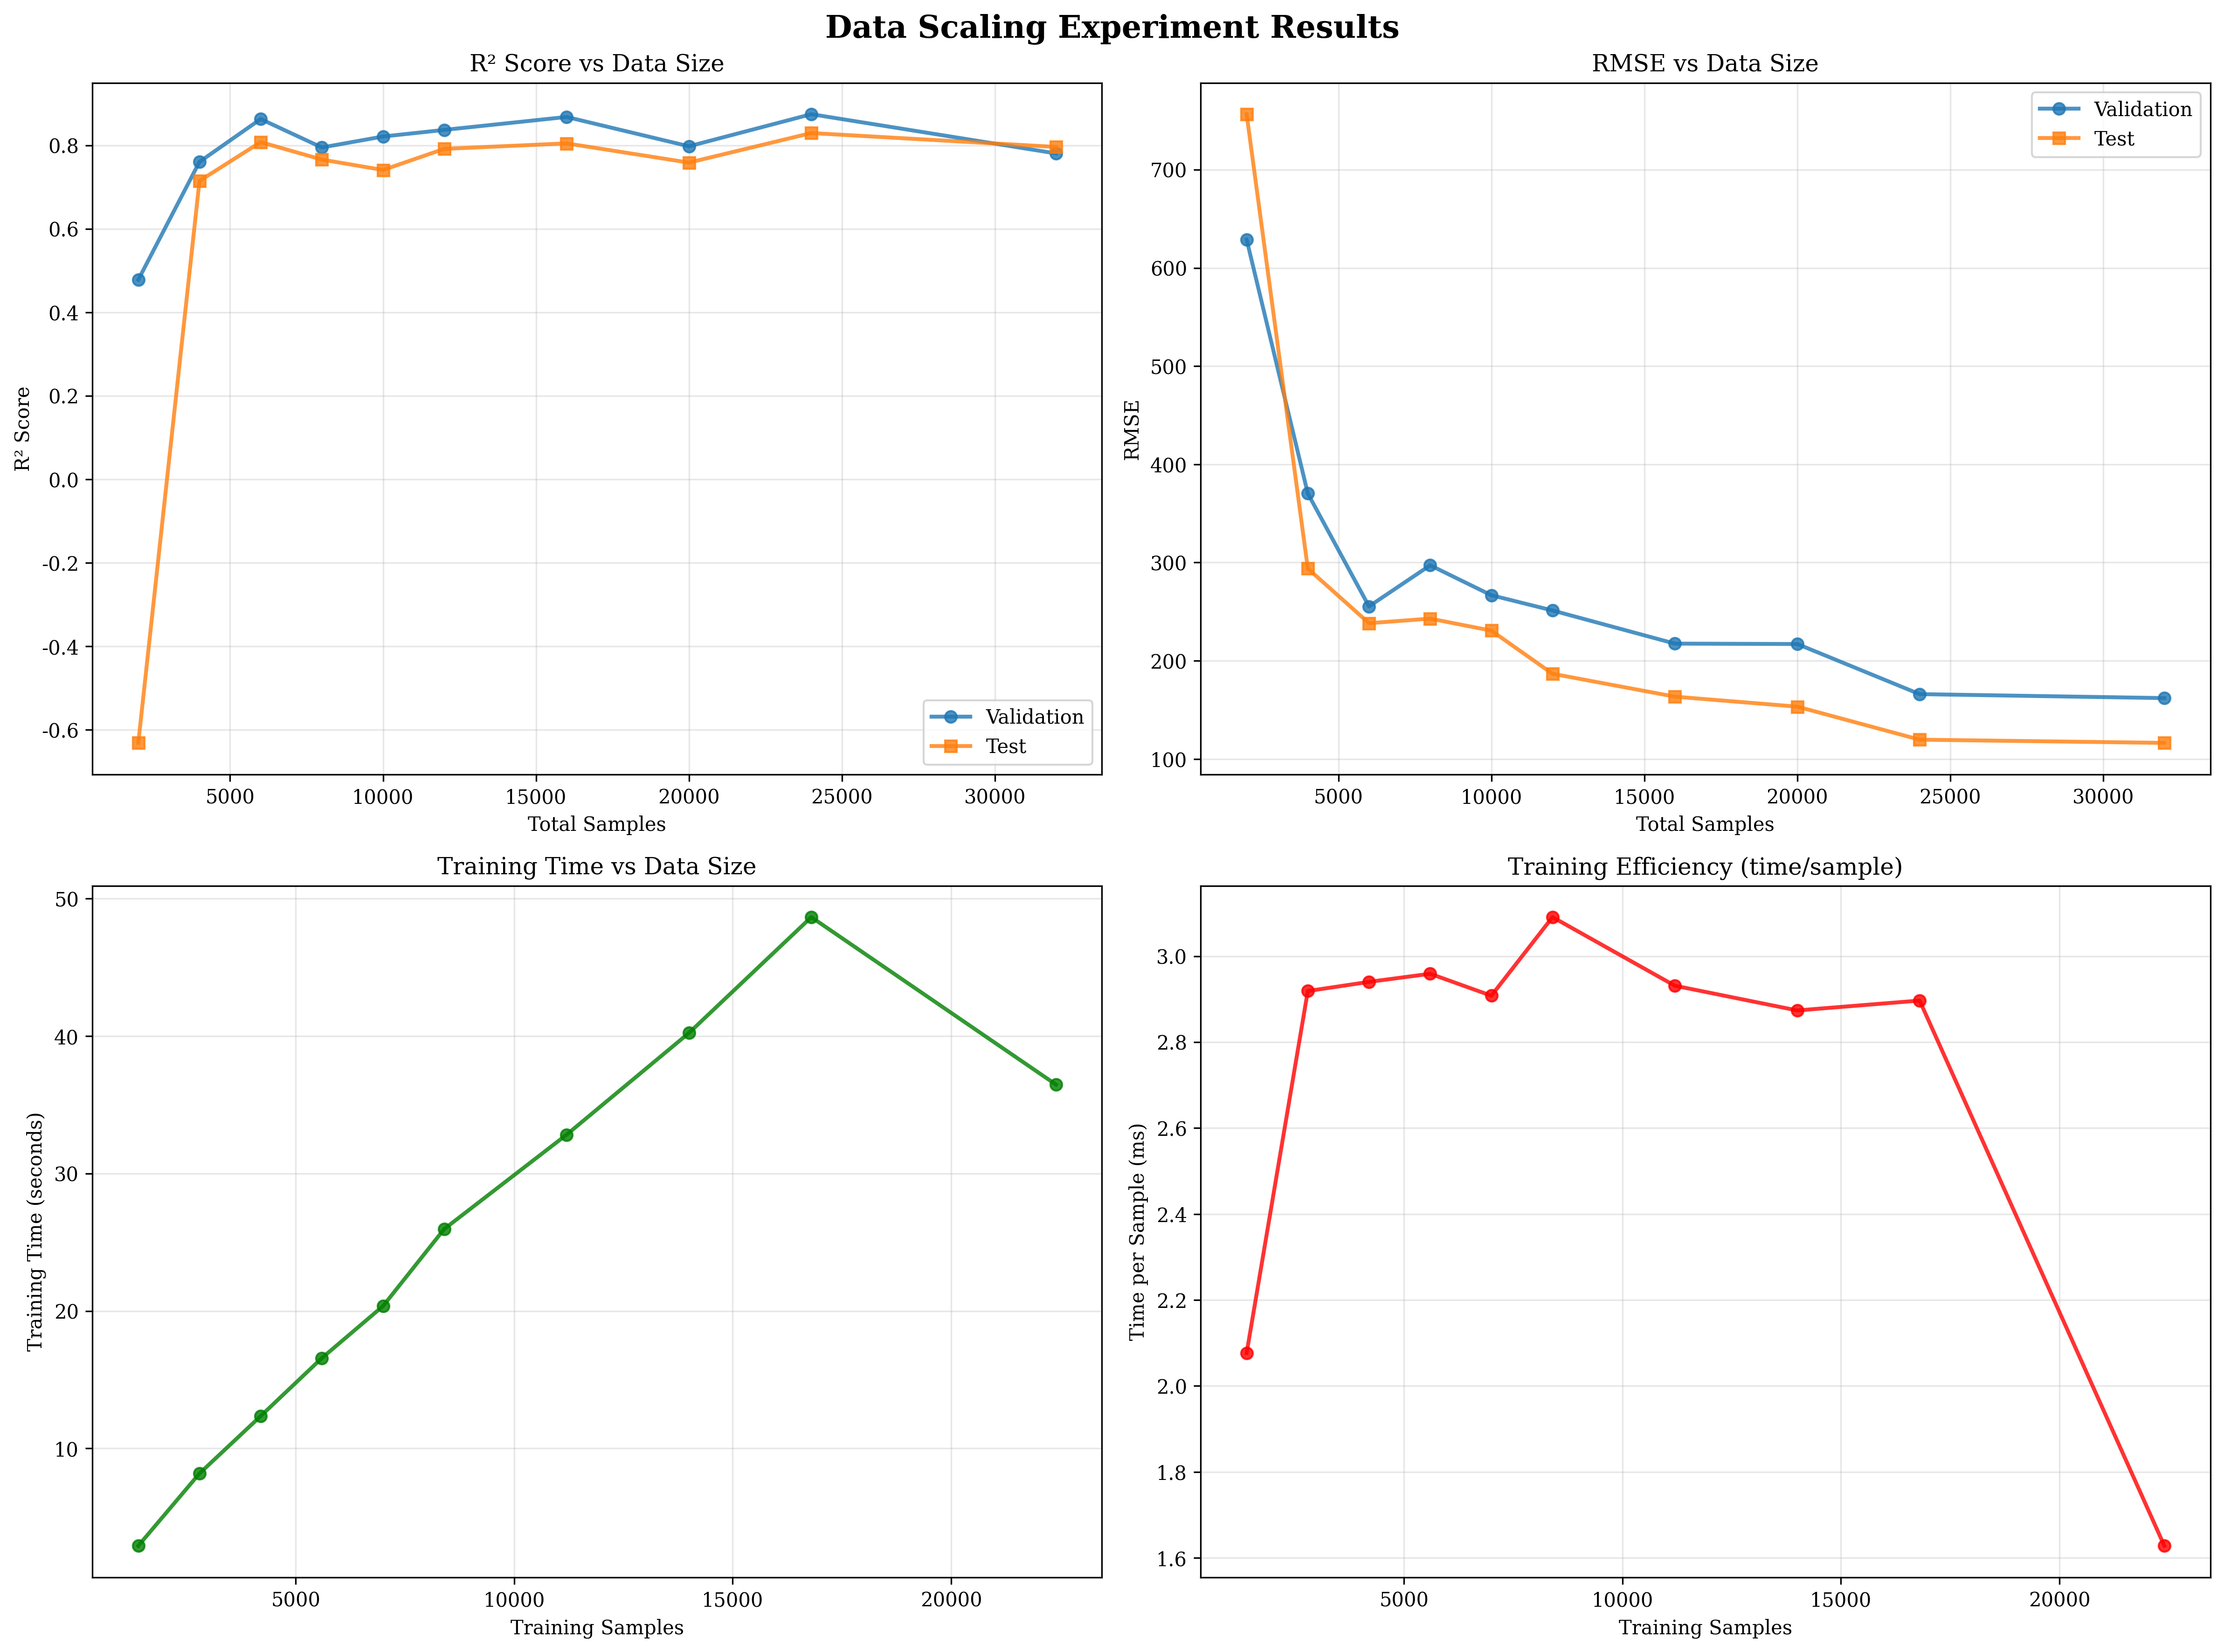

Data behind this chart, as committed beside it:
网格数, 样本总数, 训练样本数, 训练时间(秒), 训练轮数, 时间/样本(ms), 验证_RMSE, 验证_R², 验证_MAE, 验证_MAPE, 测试_RMSE, 测试_R², 测试_MAE, 测试_MAPE
50, 2000, 1400, 2.907, 19, 2.076, 628.8, 0.4781, 529.7, 29.82, 756.5, -0.631, 642, 36.24
100, 4000, 2800, 8.172, 30, 2.919, 370.3, 0.7603, 254.6, 12.73, 293.9, 0.7146, 210.9, 13.52
150, 6000, 4200, 12.35, 30, 2.94, 255.3, 0.8628, 167.9, 10.17, 238.2, 0.8076, 163.7, 12.38
200, 8000, 5600, 16.57, 30, 2.959, 297.2, 0.7947, 187.3, 11.3, 242.9, 0.7657, 158.9, 11.53
250, 10000, 7000, 20.36, 28, 2.908, 266.7, 0.8209, 180.2, 11.9, 230.7, 0.7408, 156.9, 12.96
300, 12000, 8400, 25.96, 30, 3.091, 251.2, 0.8368, 158.3, 10.62, 186.7, 0.7914, 122.2, 10.8
400, 16000, 11200, 32.83, 30, 2.931, 217.4, 0.8678, 143, 10.86, 163.4, 0.8045, 109.2, 10.82
500, 20000, 14000, 40.23, 30, 2.874, 217, 0.7975, 142.8, 12.8, 153.3, 0.7585, 109.7, 13.07
600, 24000, 16800, 48.66, 30, 2.897, 166, 0.8744, 110.6, 11.04, 119.6, 0.8293, 85.33, 11.88
800, 32000, 22400, 36.47, 17, 1.628, 162, 0.7804, 105, 11.68, 116.3, 0.796, 75.59, 11.05
